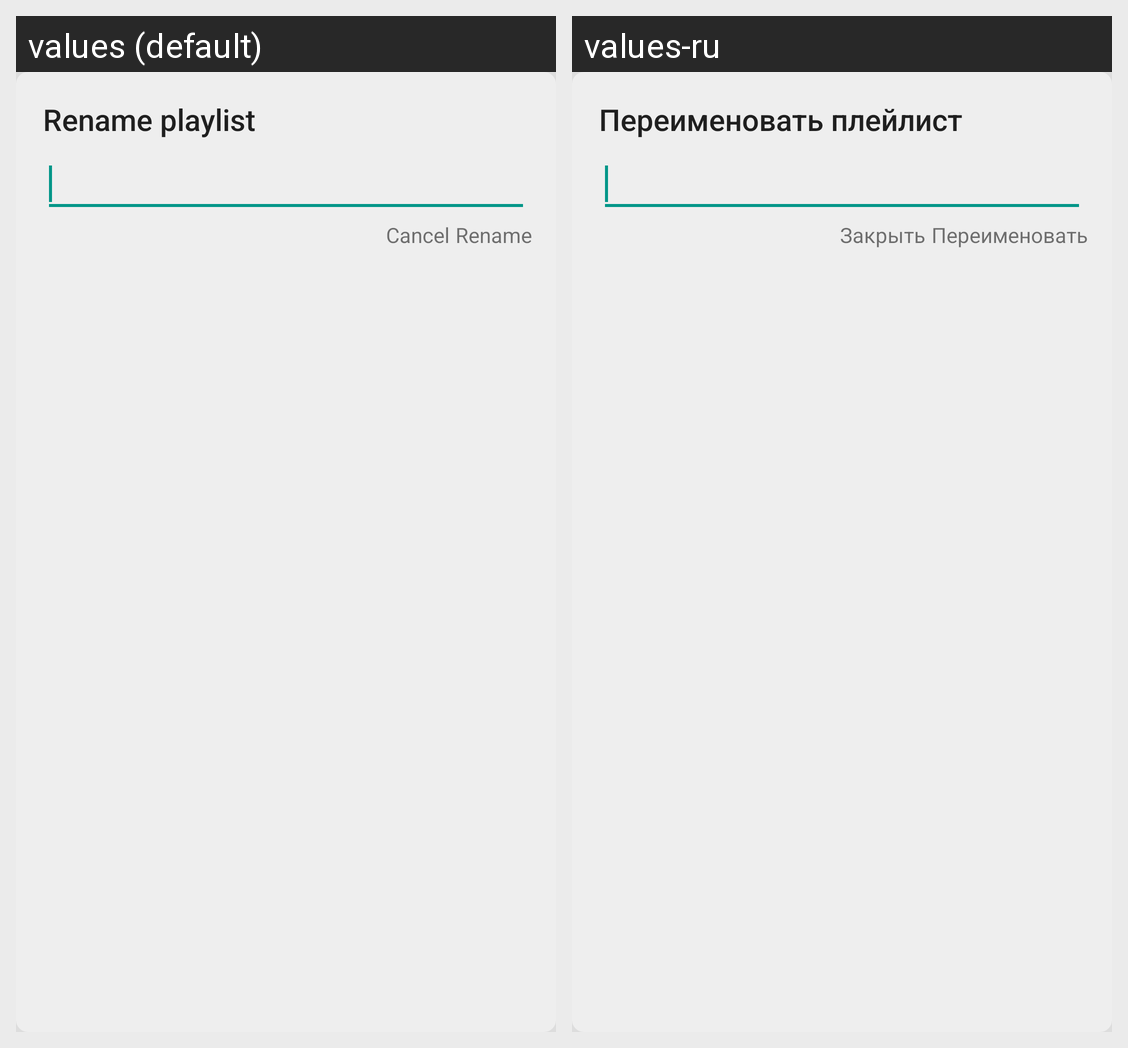

The same Android screen rendered under two of its app's locales, left to right. List the strings drawn on it with the default value and each locale's translation.
Android screen res/layout/dialog_rename_playlist.xml rendered under 2 locales, left to right: values (default), values-ru. Device: Nexus 5 (rendered at 1080×1920; each locale shown at half size, 540×960, under a caption strip naming it); theme Newtone.
Strings drawn on this screen, with the default value and each locale's value (text and hints the layout hard-codes, and strings that could not be matched under every locale, appear in the picture but are not listed):

rename_playlist_title
  values: Rename playlist
  values-ru: Переименовать плейлист

dialog_cancel
  values: Cancel
  values-ru: Закрыть

dialog_rename
  values: Rename
  values-ru: Переименовать
